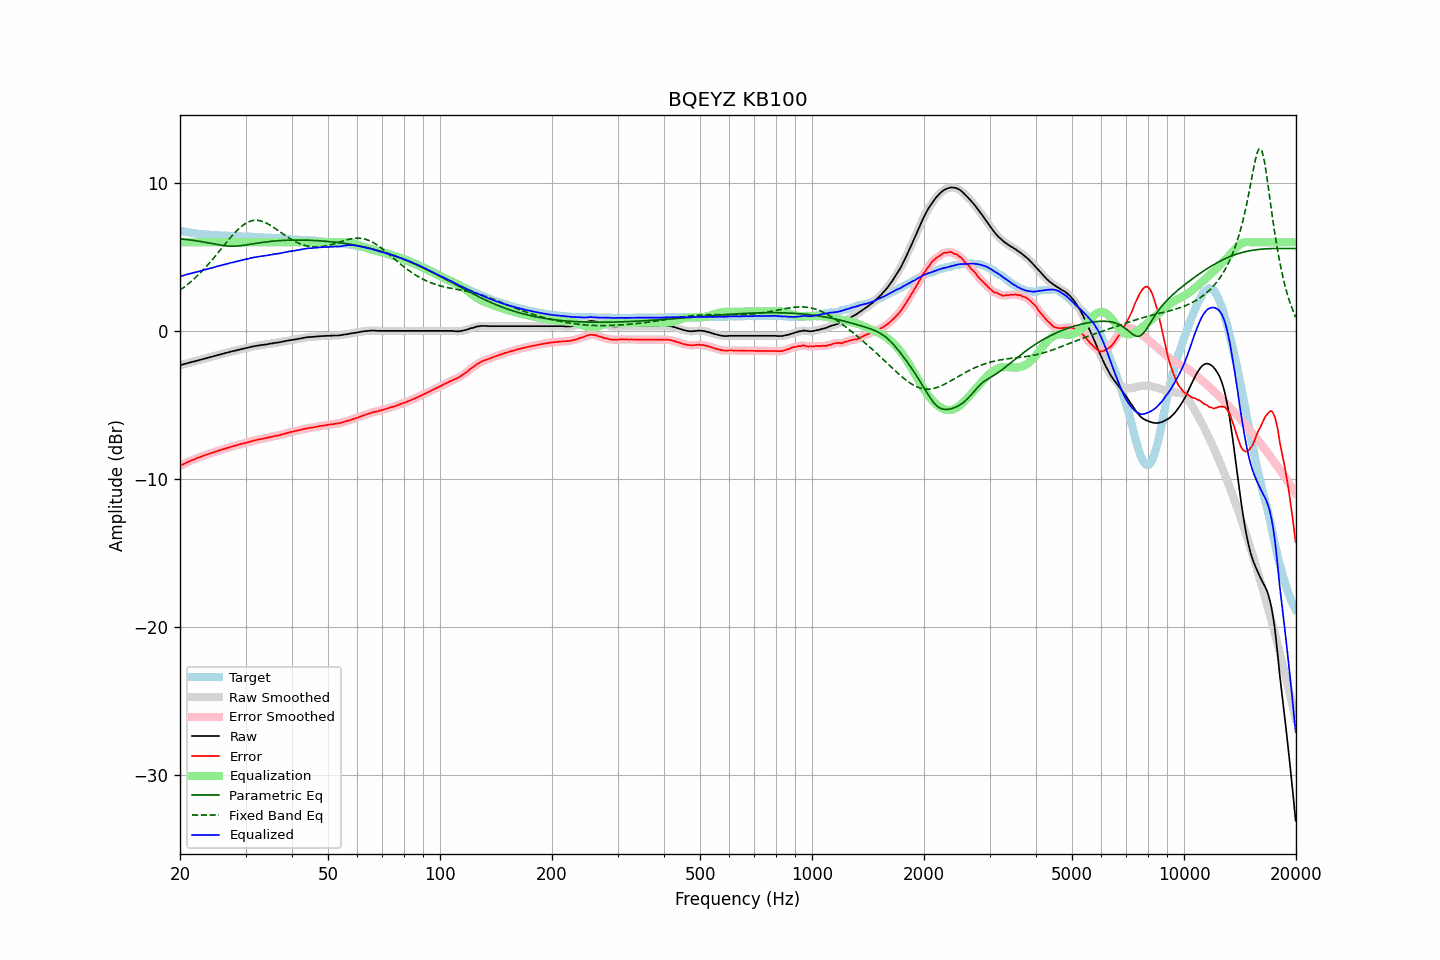

The table this chart was drawn from, first rows:
frequency, raw, error, smoothed, error_smoothed, equalization, parametric_eq, fixed_band_eq, equalized_raw, equalized_smoothed, target
20.00, -2.30, -9.10, -2.30, -9.09, 6.00, 6.24, 2.77, 3.70, 3.70, 6.79
20.20, -2.27, -9.04, -2.27, -9.04, 6.00, 6.23, 2.85, 3.73, 3.73, 6.76
20.40, -2.24, -8.98, -2.24, -8.99, 6.00, 6.21, 2.93, 3.76, 3.76, 6.74
20.61, -2.21, -8.94, -2.21, -8.93, 6.00, 6.20, 3.01, 3.79, 3.79, 6.72
20.81, -2.18, -8.88, -2.18, -8.88, 6.00, 6.19, 3.09, 3.82, 3.82, 6.70
21.02, -2.15, -8.83, -2.15, -8.83, 6.00, 6.18, 3.18, 3.85, 3.85, 6.68
21.23, -2.12, -8.78, -2.12, -8.78, 6.00, 6.16, 3.27, 3.88, 3.88, 6.66
21.44, -2.09, -8.73, -2.09, -8.73, 6.00, 6.15, 3.37, 3.91, 3.91, 6.64
21.66, -2.06, -8.68, -2.06, -8.69, 6.00, 6.14, 3.46, 3.94, 3.94, 6.62
21.87, -2.04, -8.65, -2.04, -8.64, 6.00, 6.12, 3.56, 3.96, 3.96, 6.61
22.09, -2.01, -8.60, -2.01, -8.60, 6.00, 6.10, 3.66, 3.99, 3.99, 6.59
22.31, -1.98, -8.56, -1.98, -8.56, 6.00, 6.09, 3.76, 4.02, 4.02, 6.58
22.54, -1.95, -8.52, -1.95, -8.52, 6.00, 6.07, 3.87, 4.05, 4.05, 6.57
22.76, -1.92, -8.48, -1.92, -8.48, 6.00, 6.05, 3.98, 4.08, 4.08, 6.56
22.99, -1.89, -8.44, -1.89, -8.44, 6.00, 6.03, 4.09, 4.11, 4.11, 6.55
23.22, -1.86, -8.40, -1.86, -8.40, 6.00, 6.01, 4.21, 4.14, 4.14, 6.54
23.45, -1.83, -8.36, -1.83, -8.36, 6.00, 5.99, 4.32, 4.17, 4.17, 6.53
23.69, -1.80, -8.32, -1.80, -8.32, 6.00, 5.97, 4.44, 4.20, 4.20, 6.51
23.92, -1.77, -8.28, -1.77, -8.28, 6.00, 5.95, 4.56, 4.23, 4.23, 6.51
24.16, -1.74, -8.24, -1.74, -8.25, 6.00, 5.93, 4.69, 4.26, 4.26, 6.50
24.40, -1.71, -8.21, -1.71, -8.21, 6.00, 5.91, 4.81, 4.29, 4.29, 6.50
24.65, -1.68, -8.17, -1.68, -8.17, 6.00, 5.89, 4.94, 4.32, 4.32, 6.49
24.89, -1.65, -8.14, -1.65, -8.14, 6.00, 5.87, 5.07, 4.35, 4.35, 6.49
25.14, -1.62, -8.10, -1.62, -8.10, 6.00, 5.85, 5.20, 4.38, 4.38, 6.48
25.39, -1.60, -8.07, -1.60, -8.07, 6.00, 5.83, 5.34, 4.40, 4.40, 6.47
25.65, -1.57, -8.04, -1.57, -8.03, 6.00, 5.81, 5.47, 4.43, 4.43, 6.47
25.91, -1.54, -8.00, -1.54, -8.00, 6.00, 5.79, 5.60, 4.46, 4.46, 6.46
26.16, -1.51, -7.97, -1.51, -7.97, 6.00, 5.78, 5.74, 4.49, 4.49, 6.45
26.43, -1.48, -7.94, -1.48, -7.93, 6.00, 5.77, 5.87, 4.52, 4.52, 6.45
26.69, -1.45, -7.89, -1.45, -7.90, 6.00, 5.76, 6.01, 4.55, 4.55, 6.44
26.96, -1.42, -7.86, -1.42, -7.86, 6.00, 5.75, 6.14, 4.58, 4.58, 6.44
27.23, -1.40, -7.83, -1.40, -7.83, 6.00, 5.74, 6.27, 4.60, 4.60, 6.43
27.50, -1.37, -7.80, -1.37, -7.80, 6.00, 5.74, 6.39, 4.63, 4.63, 6.43
27.77, -1.35, -7.78, -1.35, -7.77, 6.00, 5.74, 6.52, 4.65, 4.65, 6.43
28.05, -1.32, -7.74, -1.32, -7.74, 6.00, 5.74, 6.64, 4.68, 4.68, 6.42
28.33, -1.30, -7.72, -1.30, -7.71, 6.00, 5.74, 6.75, 4.70, 4.70, 6.41
28.62, -1.27, -7.68, -1.27, -7.68, 6.00, 5.75, 6.86, 4.73, 4.73, 6.41
28.90, -1.24, -7.64, -1.24, -7.65, 6.00, 5.76, 6.96, 4.76, 4.76, 6.40
29.19, -1.21, -7.61, -1.22, -7.62, 6.00, 5.77, 7.06, 4.79, 4.78, 6.40
29.48, -1.19, -7.59, -1.19, -7.59, 6.00, 5.79, 7.14, 4.81, 4.81, 6.40
29.78, -1.17, -7.57, -1.17, -7.56, 6.00, 5.80, 7.22, 4.83, 4.83, 6.40
30.08, -1.14, -7.54, -1.15, -7.54, 6.00, 5.82, 7.29, 4.86, 4.85, 6.39
30.38, -1.12, -7.50, -1.12, -7.50, 6.00, 5.83, 7.35, 4.88, 4.88, 6.38
30.68, -1.09, -7.47, -1.09, -7.47, 6.00, 5.85, 7.40, 4.91, 4.91, 6.38
30.99, -1.06, -7.44, -1.07, -7.44, 6.00, 5.87, 7.44, 4.94, 4.93, 6.38
31.30, -1.04, -7.42, -1.04, -7.41, 6.00, 5.89, 7.46, 4.96, 4.96, 6.38
31.61, -1.02, -7.39, -1.02, -7.39, 6.00, 5.91, 7.48, 4.98, 4.98, 6.36
31.93, -1.00, -7.36, -1.00, -7.36, 6.00, 5.92, 7.49, 5.00, 5.00, 6.36
32.24, -0.98, -7.34, -0.98, -7.34, 6.00, 5.94, 7.49, 5.02, 5.02, 6.36
32.57, -0.96, -7.31, -0.96, -7.31, 6.00, 5.96, 7.47, 5.04, 5.04, 6.35
32.89, -0.95, -7.30, -0.95, -7.29, 6.00, 5.98, 7.45, 5.05, 5.05, 6.34
33.22, -0.93, -7.27, -0.93, -7.27, 6.00, 5.99, 7.42, 5.07, 5.07, 6.34
33.55, -0.92, -7.25, -0.92, -7.25, 6.00, 6.01, 7.38, 5.08, 5.08, 6.33
33.89, -0.90, -7.23, -0.91, -7.23, 6.00, 6.02, 7.33, 5.10, 5.09, 6.33
34.23, -0.89, -7.21, -0.89, -7.21, 6.00, 6.03, 7.28, 5.11, 5.11, 6.32
34.57, -0.87, -7.18, -0.87, -7.18, 6.00, 6.05, 7.22, 5.13, 5.13, 6.31
34.92, -0.84, -7.15, -0.85, -7.16, 6.00, 6.06, 7.16, 5.16, 5.15, 6.31
35.27, -0.83, -7.13, -0.83, -7.13, 6.00, 6.07, 7.09, 5.17, 5.17, 6.30
35.62, -0.81, -7.10, -0.81, -7.10, 6.00, 6.08, 7.02, 5.19, 5.19, 6.29
35.97, -0.79, -7.08, -0.79, -7.08, 6.00, 6.09, 6.95, 5.21, 5.21, 6.29
... 635 more rows
